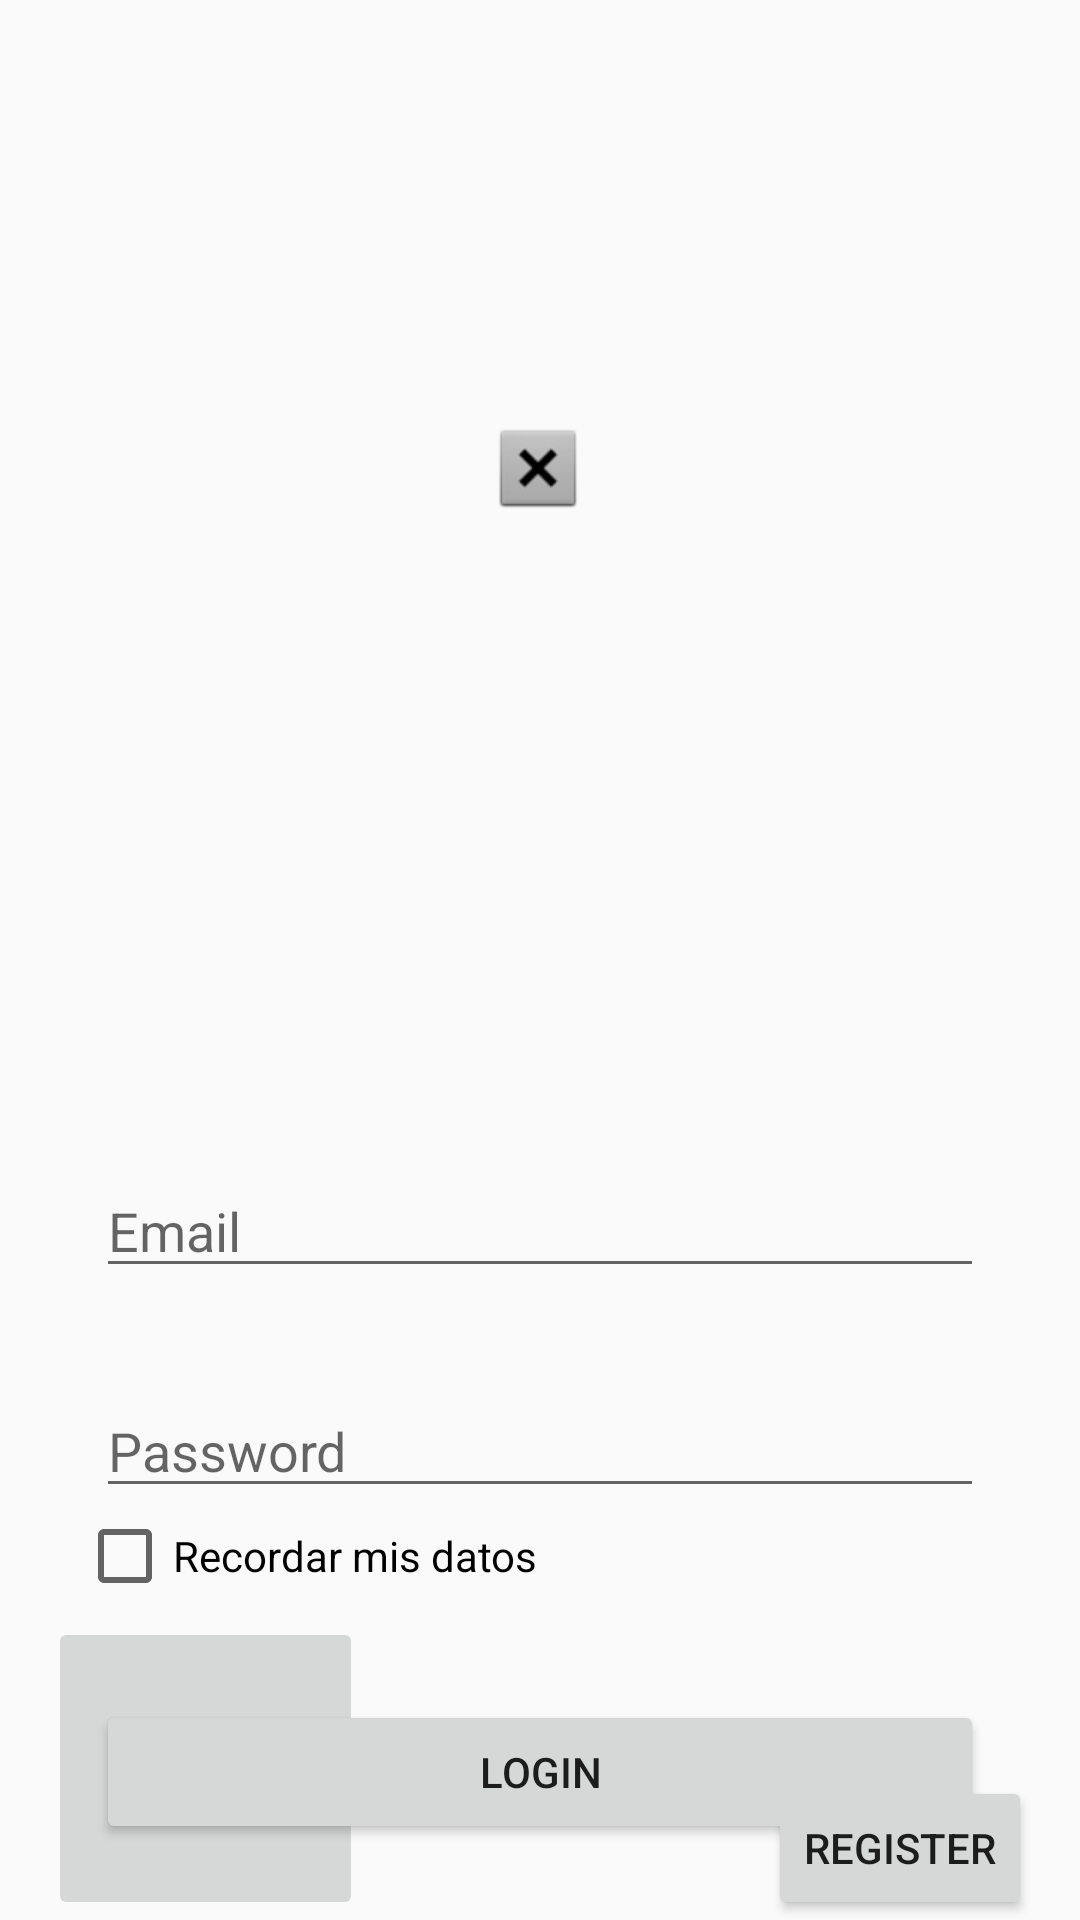

Write the Android layout XML for this screen, with the resource values it uses.
<!-- AndroidManifest.xml: application theme Theme.Oneconomy -->
<!-- res/layout/activity_main.xml -->
<?xml version="1.0" encoding="utf-8"?>
<androidx.constraintlayout.widget.ConstraintLayout xmlns:android="http://schemas.android.com/apk/res/android"
    xmlns:app="http://schemas.android.com/apk/res-auto"
    xmlns:tools="http://schemas.android.com/tools"
    android:layout_width="match_parent"
    android:layout_height="match_parent"
    tools:context="src.Controler.MainActivity">

    <EditText
        android:id="@+id/Email"
        android:layout_width="match_parent"
        android:layout_height="wrap_content"
        android:layout_marginStart="32dp"
      android:layout_marginTop="388dp"
        android:layout_marginEnd="32dp"
        android:ems="10"
        android:inputType="textPersonName"
        app:layout_constraintEnd_toEndOf="parent"
        app:layout_constraintStart_toStartOf="parent"
        app:layout_constraintTop_toTopOf="parent"
        android:hint = "Email"/>


    <EditText
        android:id="@+id/password"
        android:layout_width="match_parent"
        android:layout_height="wrap_content"
        android:layout_marginStart="32dp"
        android:layout_marginTop="32dp"
        android:layout_marginEnd="32dp"
        android:ems="10"
        android:hint="Password"
        android:inputType="textPassword"
        app:layout_constraintEnd_toEndOf="parent"
        app:layout_constraintStart_toStartOf="parent"
        app:layout_constraintTop_toBottomOf="@+id/Email"
        />

    <Button
        android:id="@+id/buttonLogin"
        android:layout_width="match_parent"
        android:layout_height="wrap_content"
        android:layout_marginStart="32dp"
        android:layout_marginTop="32dp"
        android:layout_marginEnd="32dp"
        android:text="Login"
        app:layout_constraintEnd_toEndOf="parent"
        app:layout_constraintHorizontal_bias="0.0"
        app:layout_constraintStart_toStartOf="parent"
        app:layout_constraintTop_toBottomOf="@+id/checkBox"
        android:onClick="Prueba"
        />

    <Button
        android:id="@+id/button3"
        android:layout_width="0dp"
        android:layout_height="0dp"
        android:layout_marginStart="32dp"
        android:layout_marginTop="12dp"
        android:layout_marginEnd="32dp"
        android:autoText="false"
        android:text="¿Olvidaste tu contraseña?"
        app:layout_constraintEnd_toEndOf="parent"
        app:layout_constraintHorizontal_bias="0.502"
        app:layout_constraintStart_toStartOf="parent"
        app:layout_constraintTop_toBottomOf="@+id/buttonLogin" />

    <Button
        android:id="@+id/button2"
        android:layout_width="wrap_content"
        android:layout_height="wrap_content"
        android:layout_marginEnd="16dp"
        android:text="Register"
        app:layout_constraintBottom_toBottomOf="parent"
        app:layout_constraintEnd_toEndOf="parent" />

    <ImageButton
        android:id="@+id/imageButton2"
        style="@style/Widget.AppCompat.ImageButton"
        android:layout_width="105dp"
        android:layout_height="101dp"
        android:layout_marginStart="16dp"
        android:scaleType="fitStart"
        app:layout_constraintBottom_toBottomOf="parent"
        app:layout_constraintStart_toStartOf="parent"
        app:srcCompat="@drawable/google_logo" />

    <ImageView
        android:id="@+id/imageView3"
        android:layout_width="wrap_content"
        android:layout_height="wrap_content"
        android:layout_marginTop="140dp"
        app:layout_constraintEnd_toEndOf="parent"
        app:layout_constraintHorizontal_bias="0.498"
        app:layout_constraintStart_toStartOf="parent"
        app:layout_constraintTop_toTopOf="parent"
        app:srcCompat="@android:drawable/btn_dialog"
        tools:srcCompat="@tools:sample/avatars" />

    <CheckBox
        android:id="@+id/checkBox"
        android:layout_width="wrap_content"
        android:layout_height="wrap_content"
        android:text="Recordar mis datos"
        app:layout_constraintEnd_toEndOf="parent"
        app:layout_constraintHorizontal_bias="0.124"
        app:layout_constraintStart_toStartOf="parent"
        app:layout_constraintTop_toBottomOf="@+id/password" />

    <TextView
        android:id="@+id/textView2"
        android:layout_width="wrap_content"
        android:layout_height="wrap_content"
        android:layout_marginBottom="32dp"
        android:text="¿no tienes una cuenta?"
        app:layout_constraintBottom_toBottomOf="parent"
        app:layout_constraintEnd_toStartOf="@+id/button2"
        app:layout_constraintStart_toEndOf="@+id/imageButton2" />

</androidx.constraintlayout.widget.ConstraintLayout>
<!-- resources referenced by this layout -->
<resources>
  <style name="Theme.Oneconomy" parent="Theme.AppCompat.Light.NoActionBar">
          
          <item name="colorPrimary">@color/purple_500</item>
          <item name="colorPrimaryVariant">@color/purple_700</item>
          <item name="colorOnPrimary">@color/white</item>
          
          <item name="colorSecondary">@color/teal_200</item>
          <item name="colorSecondaryVariant">@color/teal_700</item>
          <item name="colorOnSecondary">@color/black</item>
          
          <item name="android:statusBarColor" tools:targetApi="l">?attr/colorPrimaryVariant</item>
  
          
      </style>
  <!-- not gathered from this repository: default colours our renderer supplied (Android Studio template values) -->
  <color name="purple_500">#FF6200EE</color>
  <color name="purple_700">#FF3700B3</color>
  <color name="teal_200">#FF03DAC5</color>
  <color name="teal_700">#FF018786</color>
  <color name="black">#FF000000</color>
  <color name="white">#FFFFFFFF</color>
</resources>
